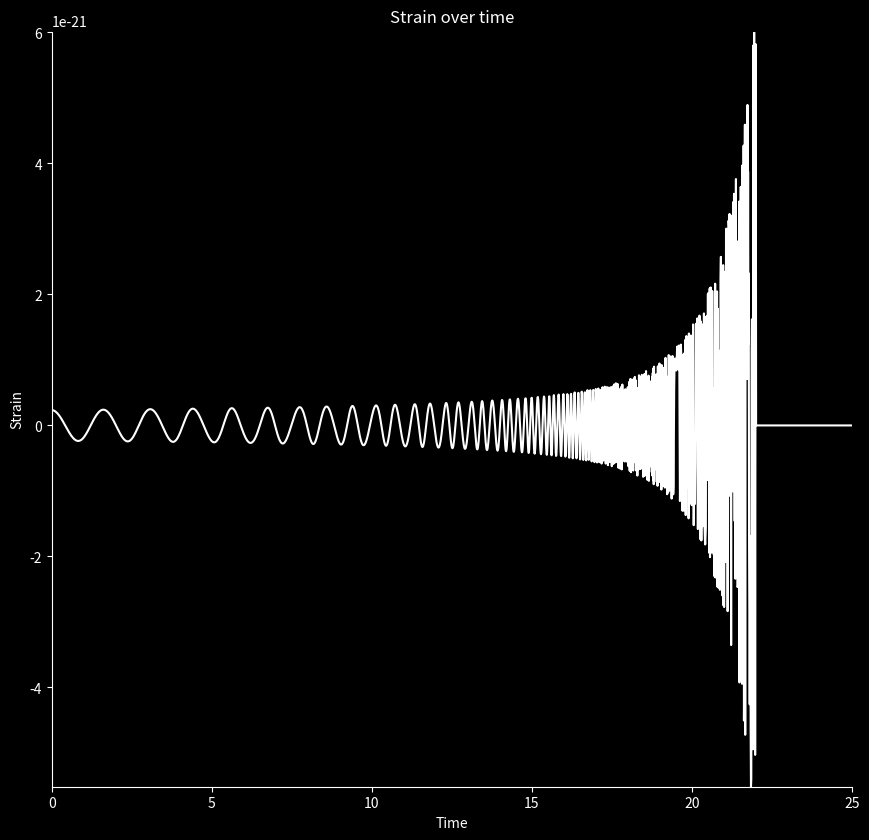

Reproduce this figure in Python.
import numpy as np
from scipy.integrate import odeint
import matplotlib.pyplot as plt
from matplotlib.animation import FuncAnimation

# Constants
G = 6.67430e-11  # Gravitational constant
c = 299792458
m = 1.989e30  # solar mass
m1 = 1.4 * m
m2 = 1.4 * m
M = m1 + m2
Mc = (m1 * m2) ** (0.6) / M ** 0.2
µ = m1 * m2 / M
AU = 150 * 10 ** 9
a = AU / 10 ** 4.5  # in AU
e = 0  # eccentricity
T = 2 * np.pi * np.sqrt(a ** 3 / (G * M))
tm = 50  # merger time
fusion_distance = a / 27  # distance below which stars will merge
R = 500 * 3.086 * 10 ** (19)  # distance of observation 500Mpc
α = 4.1
β = 4
γ = 1 

#####EM INTERACTION CONSTANTS

B = 10e11
magnetar_radius = 20
mu_naught = 4e-7 * np.pi
magnetic_moment = (B * magnetar_radius ** 3) / (2 * mu_naught)
magnetar_dist = 7.48 * 10 ** 8

def dipole_interaction():
    #####Using simplified dipole equation because both magnetar moments are along the same axis
    dipole_force_simplified = (3 * mu_naught) / (4 * np.pi * magnetar_dist ** 4) * (magnetic_moment ** 2)
    return dipole_force_simplified

def v(a):
    return 2 * np.pi * a / T


def relative_velocity(v1, v2):
    return np.sqrt((v1[0] - v2[0]) ** 2 + (v1[1] - v2[1]) ** 2)


def distance(x1, y1, x2, y2):
    return np.sqrt((x1 - x2) ** 2 + (y1 - y2) ** 2)


def friction_coefficient(r, t):
    return β / ((t+γ*tm)**(3/5) * np.exp(α * r / a))  # Avoid division by zero


def equation(r, t):
    x1, y1, vx1, vy1, x2, y2, vx2, vy2 = r

    R1 = np.sqrt(x1 ** 2 + y1 ** 2)
    R2 = np.sqrt(x2 ** 2 + y2 ** 2)

######MODIFY THIS USING THE CALCULATED DIPOLE INTERACTION


#####This is objects accelerating towards each other in spacetime
    # Gravitational forces
    dvx1dt = -G * m2 * x1 / (R1 ** 3 + 1e-10)  # Avoid division by zero
    dvy1dt = -G * m2 * y1 / (R1 ** 3 + 1e-10)

    dvx2dt = -G * m1 * x2 / (R2 ** 3 + 1e-10)
    dvy2dt = -G * m1 * y2 / (R2 ** 3 + 1e-10)


#######This is friction slowing the objects thru spacetime
    # Friction forces
    v_rel = np.array([vx1 - vx2, vy1 - vy2])
    dist = distance(x1, y1, x2, y2)
    k = friction_coefficient(dist, tm)
    dvx1dt -= (k * v_rel[0] + dipole_interaction())
    dvy1dt -= (k * v_rel[1] + dipole_interaction())
    dvx2dt += (k * v_rel[0] + dipole_interaction())
    dvy2dt += (k * v_rel[1] + dipole_interaction())

    return [vx1, vy1, dvx1dt, dvy1dt, vx2, vy2, dvx2dt, dvy2dt]


def h(t):
    f_GW = [np.sqrt(G * M / (distances[i] + 1e-10) ** 3) / (np.pi) for i, dist in enumerate(distances)]
    h0 = [
        4 * G * Mc / (c ** 2 * R) * (G / c ** 3 * np.pi * f_GW[i] * Mc) ** (2 / 3) for i, dist in enumerate(distances)
    ]
    dfdt = [
        96 / 5 * c ** 3 / G * f_GW[i] / Mc * (G / c ** 3 * np.pi * f_GW[i] * Mc) ** (8 / 3)
        for i, dist in enumerate(distances)
    ]
    ϕ = [2 * np.pi * (f_GW[i] * t[i] + 0.5 * dfdt[i] * t[i] ** 2) for i, dist in enumerate(distances)]

    h = [0 if dist < fusion_distance else h0[i] * np.cos(ϕ[i]) for i, dist in enumerate(distances)]
    return h


initial_conditions = [a * (1 - e) * m1 / M, 0, 0, v(a), -a * (1 - e) * m2 / M, 0, 0, -v(a)]

t_values = np.arange(0.0, tm/2, 0.01)  # One orbital period

solution = odeint(equation, initial_conditions, t_values)

# Calcul de la distance entre les deux étoiles pour chaque instant
distances = [distance(solution[i, 0], solution[i, 1], solution[i, 4], solution[i, 5]) for i in range(len(t_values))]

# Create the figure and axes
fig = plt.figure(figsize=(10, 12))
fig.set_facecolor("black")
gs = fig.add_gridspec(2, hspace=0.20)

# Upper plot for animation

# Lower plot for signal
ax2 = fig.add_subplot(gs[0])
ax2.set_xlim(0, tm/2)
ax2.set_ylim(min(h(t_values)), max(h(t_values)))
ax2.set_facecolor("black")

ax2.plot(t_values, h(t_values), color="white")
ax2.set_title("Strain over time", color="white")
ax2.set_xlabel("Time", color="white")
ax2.set_ylabel("Strain", color="white")

# Customize ticks and spines for the signal plot
ax2.tick_params(axis="x", colors="white")
ax2.tick_params(axis="y", colors="white")
ax2.spines["bottom"].set_color("white")
ax2.spines["left"].set_color("white")

# Adjust the size of the plots
ax2.set_position([0.1, 0.35, 0.8, 0.63])  # Decrease the size of the lower plot


# Animation
plt.show()